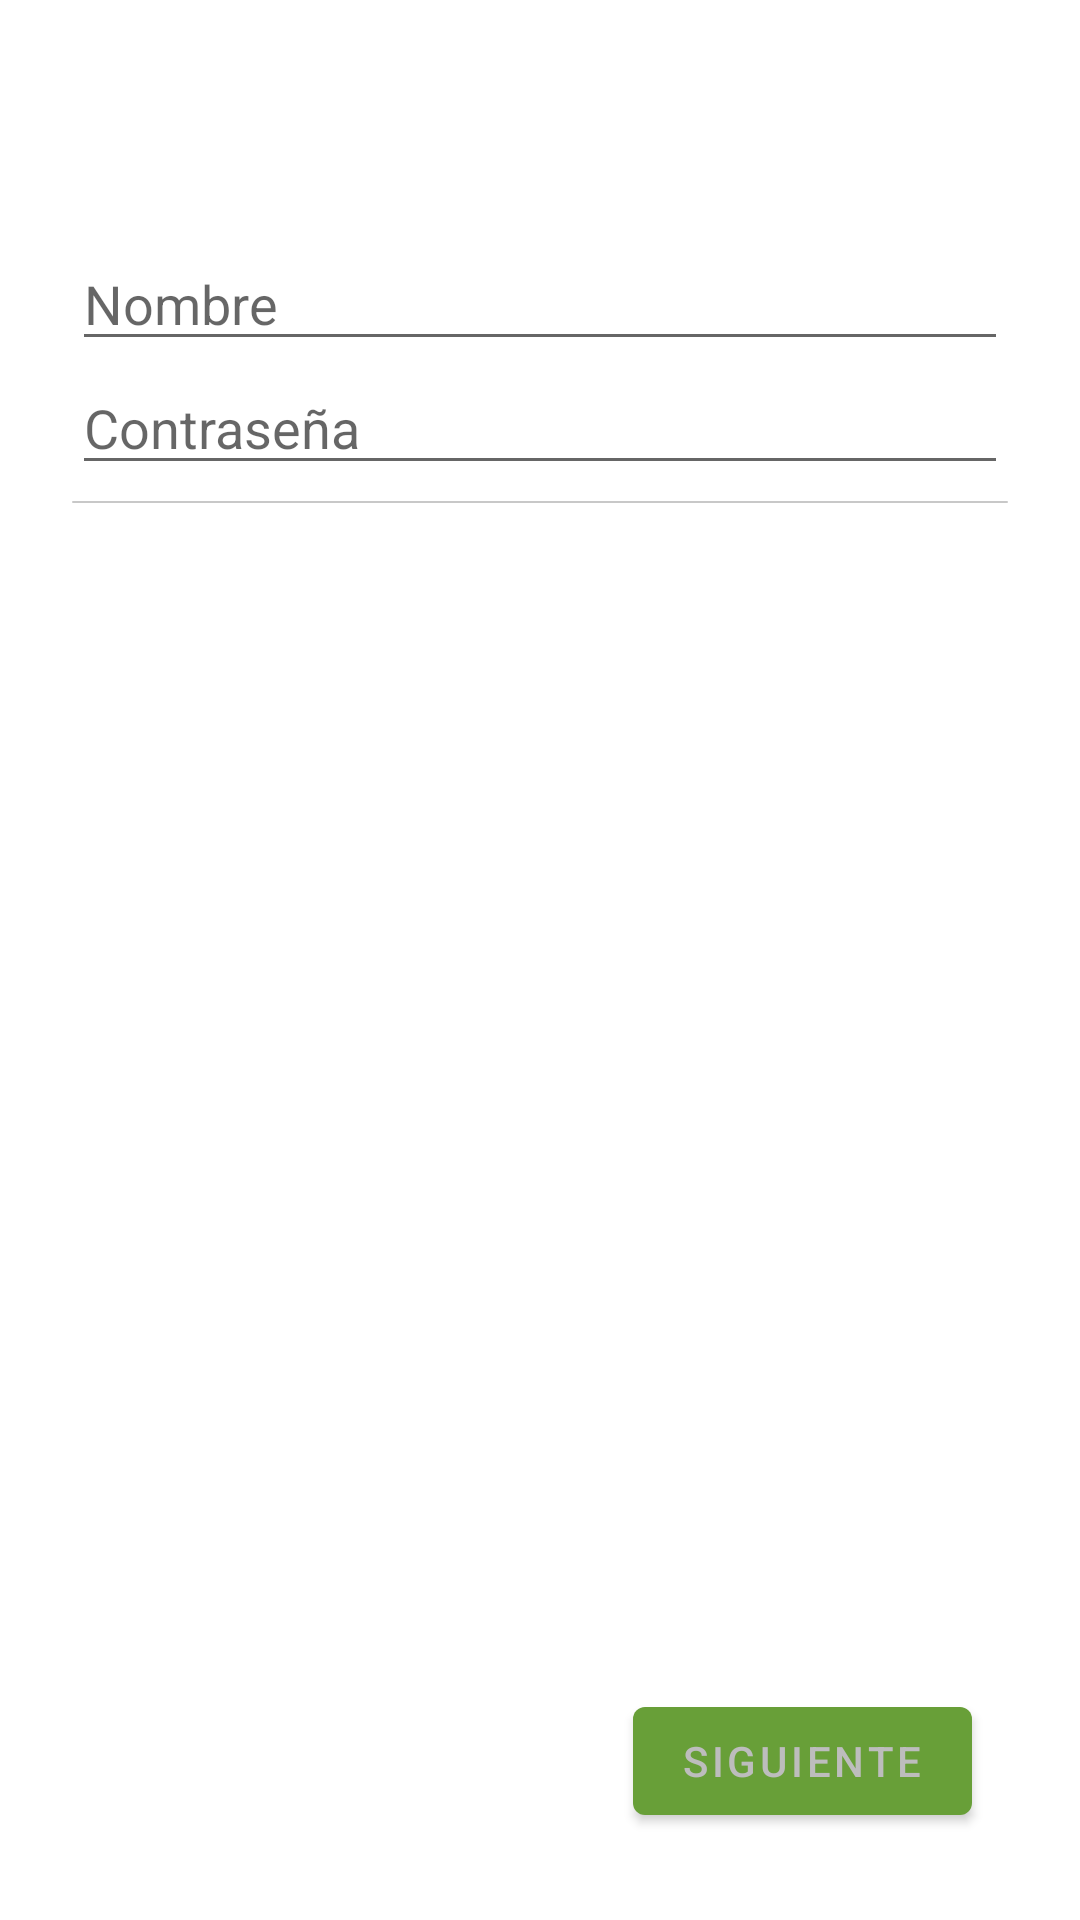

Produce the Android XML layout that renders to this screen, including the resource entries it uses.
<!-- AndroidManifest.xml: application theme Theme.ConceptosMedios -->
<!-- res/layout/fragment_linear_layout.xml -->
<?xml version="1.0" encoding="utf-8"?>
<androidx.constraintlayout.widget.ConstraintLayout xmlns:android="http://schemas.android.com/apk/res/android"
    xmlns:app="http://schemas.android.com/apk/res-auto"
    xmlns:tools="http://schemas.android.com/tools"
    android:id="@+id/frameLayout2"
    android:layout_width="match_parent"
    android:layout_height="match_parent"
    tools:context=".LinearLayoutFragment">

    <Button
        android:id="@+id/btn_to_table_layout"
        android:layout_width="wrap_content"
        android:layout_height="wrap_content"
        android:layout_marginEnd="36dp"
        android:layout_marginRight="36dp"
        android:layout_marginBottom="29dp"
        android:text="@string/next"
        app:layout_constraintBottom_toBottomOf="parent"
        app:layout_constraintEnd_toEndOf="parent"
        app:layout_constraintTop_toBottomOf="@+id/linearLayout2" />

    <LinearLayout
        android:id="@+id/linearLayout2"
        android:layout_width="0dp"
        android:layout_height="0dp"
        android:layout_marginStart="24dp"
        android:layout_marginLeft="24dp"
        android:layout_marginTop="79dp"
        android:layout_marginEnd="24dp"
        android:layout_marginRight="24dp"
        android:layout_marginBottom="390dp"
        android:orientation="vertical"
        app:layout_constraintBottom_toTopOf="@+id/btn_to_table_layout"
        app:layout_constraintEnd_toEndOf="parent"
        app:layout_constraintStart_toStartOf="parent"
        app:layout_constraintTop_toTopOf="parent">

        <EditText
            android:id="@+id/editTextTextPersonName2"
            android:layout_width="match_parent"
            android:layout_height="wrap_content"
            android:ems="10"
            android:hint="@string/name"
            android:inputType="textPersonName" />

        <EditText
            android:id="@+id/editTextTextPassword2"
            android:layout_width="match_parent"
            android:layout_height="wrap_content"
            android:ems="10"
            android:hint="@string/password"
            android:inputType="textPassword" />

        <Button
            android:id="@+id/button9"
            android:layout_width="match_parent"
            android:layout_height="wrap_content"
            android:text="@string/login"
            app:backgroundTint="@color/cardview_shadow_start_color" />
    </LinearLayout>

</androidx.constraintlayout.widget.ConstraintLayout>
<!-- resources referenced by this layout -->
<resources>
  <string name="login">Ingresar</string>
  <string name="name">Nombre</string>
  <string name="next">Siguiente</string>
  <string name="password">Contraseña</string>
  <style name="Theme.ConceptosMedios" parent="Theme.MaterialComponents.DayNight.DarkActionBar">
          
          <item name="colorPrimary">@color/purple_500</item>
          <item name="colorPrimaryVariant">@color/purple_700</item>
          <item name="colorOnPrimary">@color/white</item>
          
          <item name="colorSecondary">@color/teal_200</item>
          <item name="colorSecondaryVariant">@color/teal_700</item>
          <item name="colorOnSecondary">@color/black</item>
          
          <item name="android:statusBarColor" tools:targetApi="l">?attr/colorPrimaryVariant</item>
          
      </style>
  <color name="purple_500">#689F38</color>
  <color name="purple_700">#DCEDC8</color>
  <color name="white">#BDBDBD</color>
  <color name="teal_200">#448AFF</color>
  <color name="teal_700">#212121</color>
  <color name="black">#757575</color>
</resources>
